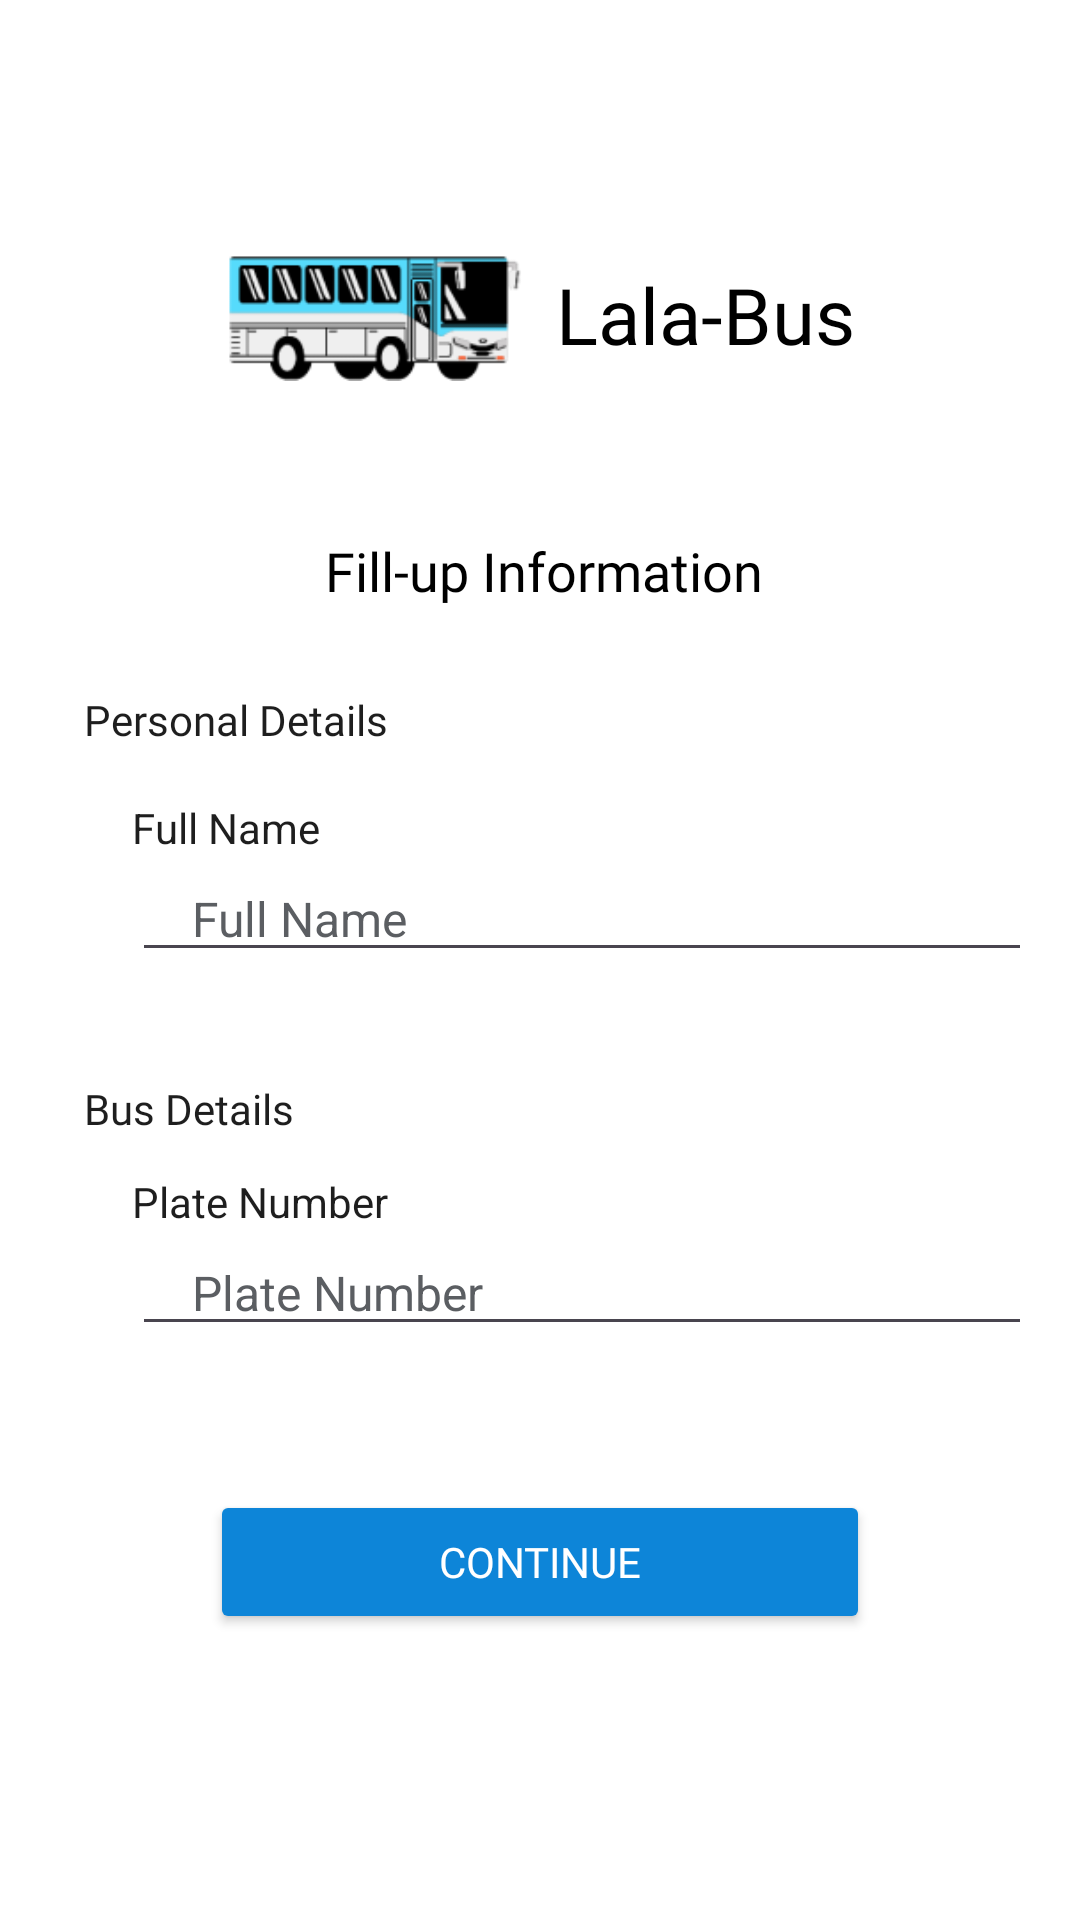

This screen was rendered from an Android layout file. Write that file and the resources it references.
<!-- AndroidManifest.xml: application theme Theme.LalaBus -->
<!-- res/layout/activity_input_form_driver.xml -->
<?xml version="1.0" encoding="utf-8"?>
<androidx.constraintlayout.widget.ConstraintLayout xmlns:android="http://schemas.android.com/apk/res/android"
    xmlns:app="http://schemas.android.com/apk/res-auto"
    xmlns:tools="http://schemas.android.com/tools"
    android:id="@+id/main"
    android:layout_width="match_parent"
    android:layout_height="match_parent"
    android:background="@color/white"
    tools:context=".input_form.InputFormDriverActivity">

    <LinearLayout
        android:id="@+id/linearLayout3"
        android:layout_width="wrap_content"
        android:layout_height="wrap_content"
        android:layout_marginTop="68dp"
        android:gravity="center"
        android:orientation="horizontal"
        app:layout_constraintEnd_toEndOf="parent"
        app:layout_constraintHorizontal_bias="0.502"
        app:layout_constraintStart_toStartOf="parent"
        app:layout_constraintTop_toTopOf="parent"
        tools:ignore="UseCompoundDrawables">

        <ImageView
            android:layout_width="100dp"
            android:layout_height="wrap_content"
            android:layout_marginEnd="10dp"
            android:contentDescription="@string/app_logo_description"
            android:src="@drawable/logo_lala_bus" />

        <TextView
            android:id="@+id/textView10"
            android:layout_width="wrap_content"
            android:layout_height="wrap_content"
            android:fontFamily="@font/montserrat_bold"
            android:text="@string/app_name"
            android:textColor="@color/black"
            android:textSize="26sp" />
    </LinearLayout>

    <TextView
        android:id="@+id/textView11"
        android:layout_width="wrap_content"
        android:layout_height="wrap_content"
        android:layout_marginTop="36dp"
        android:fontFamily="@font/montserrat_bold"
        android:text="@string/input_form_title"
        android:textColor="@color/black"
        android:textSize="18sp"
        app:layout_constraintEnd_toEndOf="parent"
        app:layout_constraintHorizontal_bias="0.506"
        app:layout_constraintStart_toStartOf="parent"
        app:layout_constraintTop_toBottomOf="@+id/linearLayout3" />

    <TextView
        android:id="@+id/textView9"
        android:layout_width="wrap_content"
        android:layout_height="wrap_content"
        android:layout_marginStart="28dp"
        android:layout_marginTop="28dp"
        android:fontFamily="@font/montserrat_bold"
        android:text="@string/personal_details"
        android:textColor="@color/default_text_color_black"
        app:layout_constraintStart_toStartOf="parent"
        app:layout_constraintTop_toBottomOf="@+id/textView11" />

    <TextView
        android:id="@+id/textView14"
        android:layout_width="wrap_content"
        android:layout_height="wrap_content"
        android:layout_marginTop="36dp"
        android:fontFamily="@font/montserrat_bold"
        android:text="@string/bus_details"
        android:textColor="@color/default_text_color_black"
        app:layout_constraintStart_toStartOf="@+id/textView9"
        app:layout_constraintTop_toBottomOf="@+id/full_name_input_text" />

    <TextView
        android:id="@+id/textView12"
        android:layout_width="wrap_content"
        android:layout_height="wrap_content"
        android:layout_marginStart="16dp"
        android:layout_marginTop="17dp"
        android:text="@string/full_name"
        android:textColor="@color/default_text_color_black"
        app:layout_constraintStart_toStartOf="@+id/textView9"
        app:layout_constraintTop_toBottomOf="@+id/textView9" />

    <TextView
        android:id="@+id/textView13"
        android:layout_width="wrap_content"
        android:layout_height="wrap_content"
        android:layout_marginStart="16dp"
        android:layout_marginTop="12dp"
        android:text="@string/plate_number"
        android:textColor="@color/default_text_color_black"
        app:layout_constraintStart_toStartOf="@+id/textView14"
        app:layout_constraintTop_toBottomOf="@+id/textView14" />

    <EditText
        android:id="@+id/full_name_input_text"
        android:layout_width="300dp"
        android:layout_height="wrap_content"
        android:autofillHints="phone"
        android:hint="@string/full_name"
        android:inputType="phone"
        android:paddingHorizontal="20dp"
        android:textColorHint="@color/default_text_color_gray"
        android:textSize="16sp"
        app:layout_constraintStart_toStartOf="@+id/textView12"
        app:layout_constraintTop_toBottomOf="@+id/textView12" />

    <EditText
        android:id="@+id/plate_number_input_text"
        android:layout_width="300dp"
        android:layout_height="wrap_content"
        android:autofillHints="phone"
        android:hint="@string/plate_number"
        android:inputType="phone"
        android:paddingHorizontal="20dp"
        android:textColorHint="@color/default_text_color_gray"
        android:textSize="16sp"
        app:layout_constraintStart_toStartOf="@+id/textView13"
        app:layout_constraintTop_toBottomOf="@+id/textView13" />

    <Button
        android:id="@+id/continue_button"
        android:layout_width="220dp"
        android:layout_height="wrap_content"
        android:layout_marginTop="48dp"
        android:backgroundTint="@color/primary_button_color_blue"
        android:fontFamily="@font/montserrat_bold"
        android:text="@string/continue_button"
        android:textColor="@color/white"
        app:layout_constraintEnd_toEndOf="parent"
        app:layout_constraintStart_toStartOf="parent"
        app:layout_constraintTop_toBottomOf="@+id/plate_number_input_text" />

</androidx.constraintlayout.widget.ConstraintLayout>
<!-- resources referenced by this layout -->
<resources>
  <color name="black">#FF000000</color>
  <color name="default_text_color_black">#1E1E1E</color>
  <color name="default_text_color_gray">#5B5E62</color>
  <color name="primary_button_color_blue">#0D85D8</color>
  <color name="white">#FFFFFFFF</color>
  <!-- drawable logo_lala_bus: png bitmap (drawable, 8169 bytes) -->
  <string name="app_logo_description">Lala-Bus Logo App</string>
  <string name="app_name">Lala-Bus</string>
  <string name="bus_details">Bus Details</string>
  <string name="continue_button">Continue</string>
  <string name="full_name">Full Name</string>
  <string name="input_form_title">Fill-up Information</string>
  <string name="personal_details">Personal Details</string>
  <string name="plate_number">Plate Number</string>
  <style name="Theme.LalaBus" parent="Base.Theme.LalaBus" />
  <style name="Base.Theme.LalaBus" parent="Theme.Material3.Light.NoActionBar">
          
          
      </style>
</resources>
